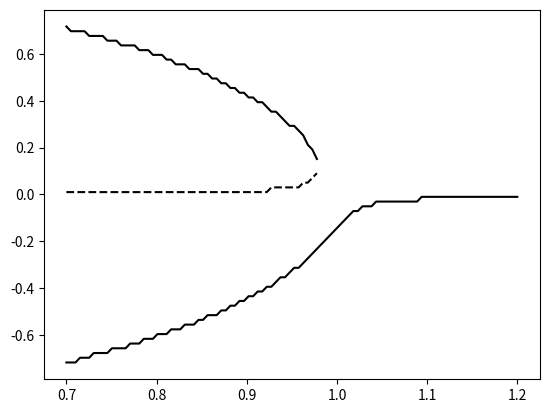

The matplotlib source for this figure:
import numpy as np
import matplotlib.pyplot as plt
from scipy.signal import find_peaks

k = 3 # spring constant
l0 = 1 # rest length!! 
force = 0.01 # applied in newtons
mass = 0.1

# runtime variables
x_start = 0.7
x_end = 1.2

y_start  = -1
y_end = 1

discretizations = 100

zeros = np.empty((discretizations,3))
zeros[:] = np.nan

x_space = np.linspace(x_start,x_end,discretizations)
dist = np.linspace(y_start,y_end,discretizations)

flip = False
if force < 0:
    force *= -1
    flip = True
    
for (num,x) in enumerate(x_space):
    graph = force*dist
    for (ind,y) in enumerate(dist):
        graph[ind] += k*(np.sqrt(x**2+y**2)-l0)**2

    mins,_ = find_peaks(-graph)
    maxes,_ = find_peaks(graph)

    for (i,value) in enumerate(mins):
        zeros[num,i] = dist[value]
        
    for value in maxes:
        zeros[num,2] = dist[value]

if flip:
    zeros[:] *= -1
plt.plot(x_space,zeros[:,0],color="black")
plt.plot(x_space,zeros[:,1],color="black")
plt.plot(x_space,zeros[:,2],"--",color="black")


plt.show()
